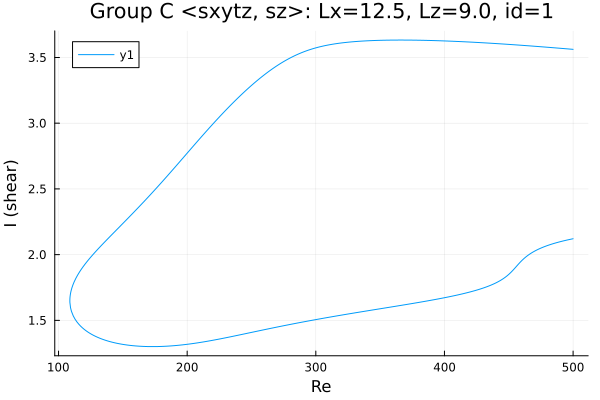

The data file committed next to this chart (first rows):
Re, shear
500.0, 3.562
498.7, 3.563
497.3, 3.564
495.9, 3.565
494.4, 3.566
493, 3.567
491.6, 3.569
490.2, 3.57
488.8, 3.571
487.4, 3.572
486, 3.573
484.8, 3.574
483.4, 3.575
482, 3.576
480.5, 3.577
479.1, 3.578
477.7, 3.58
476.3, 3.581
474.9, 3.582
474.4, 3.582
473, 3.583
471.6, 3.584
470.2, 3.585
468.8, 3.586
467.4, 3.587
465.9, 3.588
464.5, 3.589
463.1, 3.59
461.7, 3.591
460.3, 3.592
458.9, 3.593
457.5, 3.594
456, 3.595
454.6, 3.596
453.2, 3.597
451.8, 3.598
450.4, 3.599
449, 3.6
447.6, 3.601
446.1, 3.602
444.7, 3.603
443.3, 3.604
441.9, 3.605
440.5, 3.606
439.1, 3.606
437.7, 3.607
436.2, 3.608
434.8, 3.609
433.4, 3.61
432, 3.611
430.6, 3.611
429.2, 3.612
427.8, 3.613
426.3, 3.614
424.9, 3.615
423.5, 3.615
422.1, 3.616
420.7, 3.617
419.3, 3.618
417.9, 3.618
... 560 more rows
